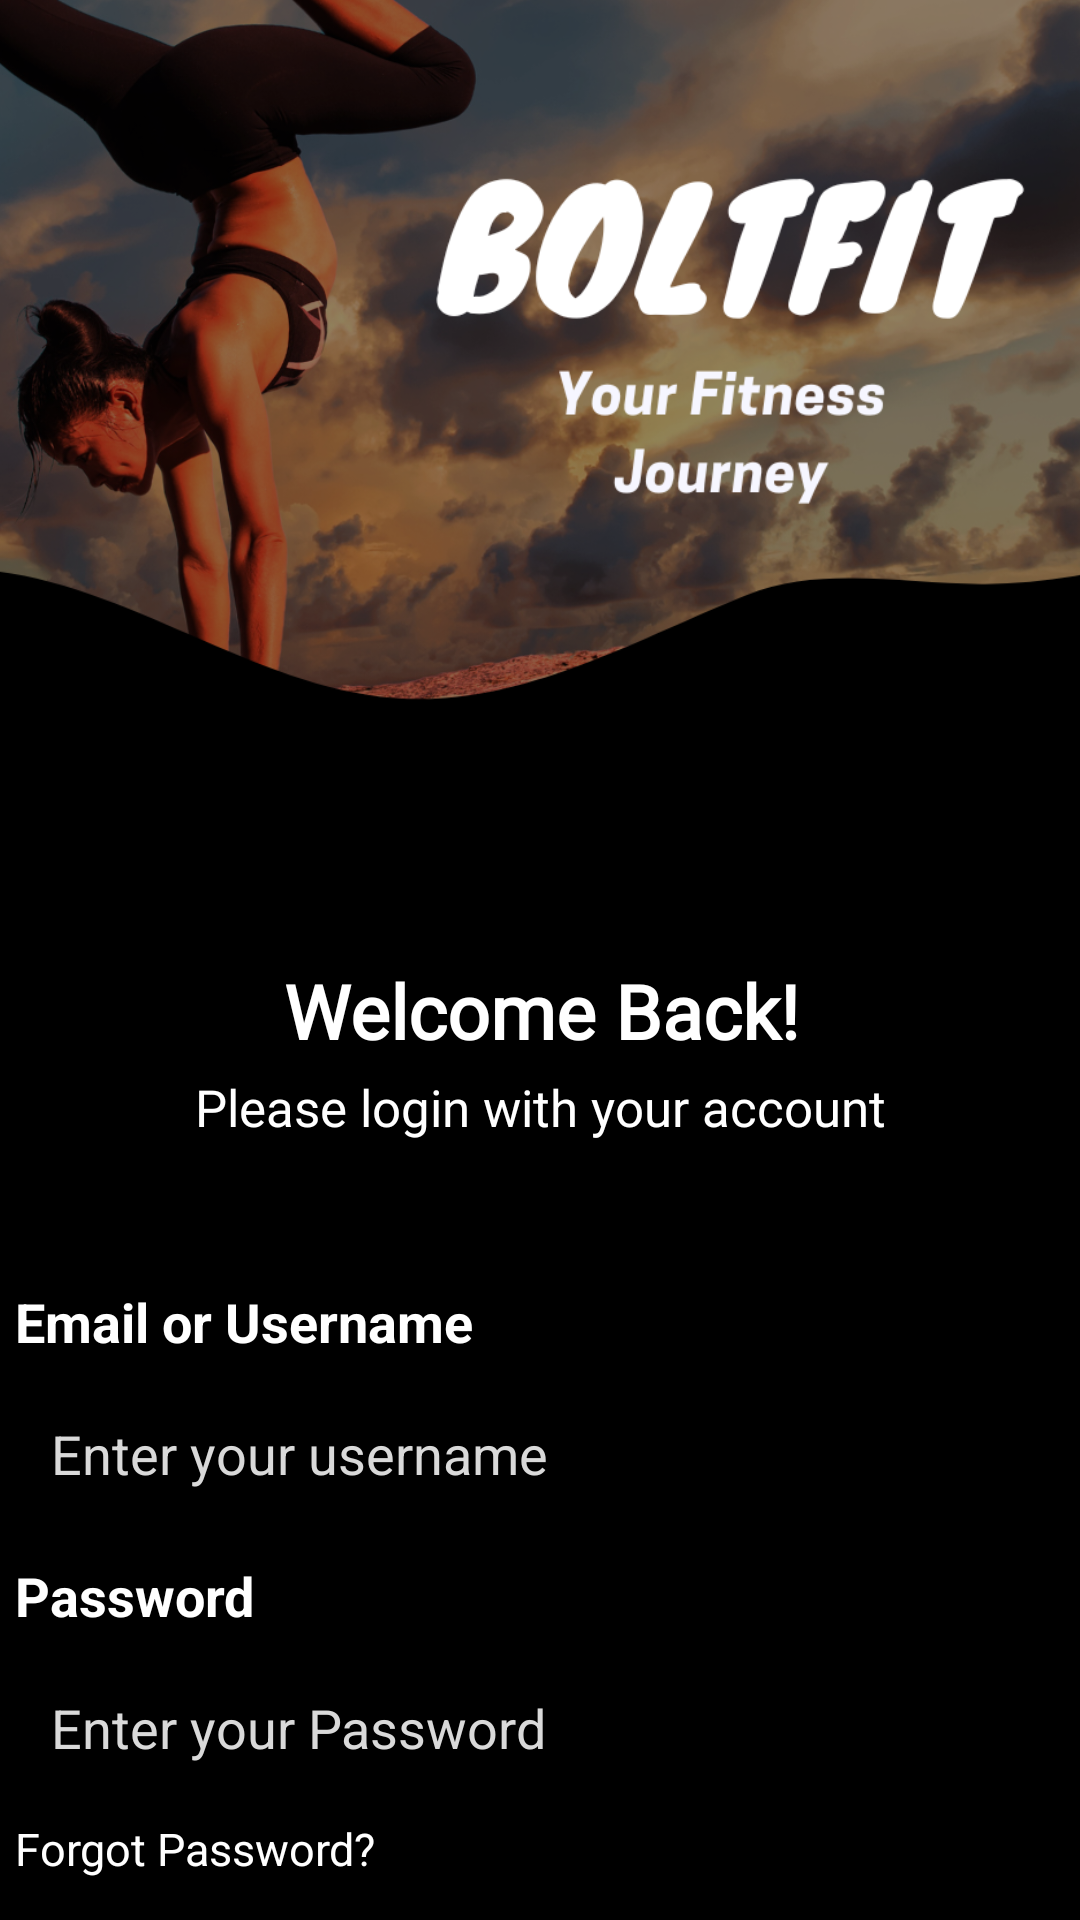

Android layout source for this screen:
<!-- AndroidManifest.xml: application theme Theme.BoltFit_FitnessApp -->
<!-- res/layout/activity_login_page.xml -->
<?xml version="1.0" encoding="utf-8"?>
<androidx.constraintlayout.widget.ConstraintLayout xmlns:android="http://schemas.android.com/apk/res/android"
    xmlns:app="http://schemas.android.com/apk/res-auto"
    xmlns:tools="http://schemas.android.com/tools"
    android:id="@+id/main"
    android:layout_width="match_parent"
    android:layout_height="match_parent"
    android:background="@color/black"
    tools:context=".Login_Page">

    <ImageView
        android:id="@+id/imageView3"
        android:layout_width="415dp"
        android:layout_height="255dp"
        android:scaleType="fitStart"
        app:layout_constraintEnd_toEndOf="parent"
        app:layout_constraintStart_toStartOf="parent"
        app:layout_constraintTop_toTopOf="parent"
        app:srcCompat="@drawable/upperdesign" />

    <ImageView
        android:id="@+id/imageView4"
        android:layout_width="202dp"
        android:layout_height="121dp"
        android:layout_marginTop="52dp"
        app:layout_constraintEnd_toEndOf="parent"
        app:layout_constraintHorizontal_bias="0.923"
        app:layout_constraintStart_toStartOf="@+id/imageView3"
        app:layout_constraintTop_toTopOf="@+id/imageView3"
        app:srcCompat="@drawable/boltfit_txt" />

    <TextView
        android:id="@+id/textView7"
        android:layout_width="wrap_content"
        android:layout_height="wrap_content"
        android:layout_marginTop="4dp"
        android:fontFamily="@font/alata"
        android:text="@string/please_login_with_your_account"
        android:textColor="@color/white"
        android:textSize="17sp"
        app:layout_constraintEnd_toEndOf="parent"
        app:layout_constraintStart_toStartOf="parent"
        app:layout_constraintTop_toBottomOf="@+id/textView6" />

    <TextView
        android:id="@+id/textView6"
        android:layout_width="wrap_content"
        android:layout_height="wrap_content"
        android:layout_marginTop="320dp"
        android:fontFamily="@font/concert_one"
        android:text="@string/welcome_back"
        android:textColor="@color/white"
        android:textSize="25sp"
        android:textStyle="bold"
        app:layout_constraintEnd_toEndOf="parent"
        app:layout_constraintHorizontal_bias="0.502"
        app:layout_constraintStart_toStartOf="parent"
        app:layout_constraintTop_toTopOf="parent" />

    <Button
        android:id="@+id/loginButton1"
        android:layout_width="188dp"
        android:layout_height="64dp"
        android:background="@drawable/btn_bg_white"
        android:text="@string/login"
        android:textSize="17sp"
        android:textStyle="bold"
        app:layout_constraintBottom_toBottomOf="parent"
        app:layout_constraintEnd_toEndOf="parent"
        app:layout_constraintHorizontal_bias="0.497"
        app:layout_constraintStart_toStartOf="parent"
        app:layout_constraintTop_toBottomOf="@+id/linearLayout2"
        app:layout_constraintVertical_bias="0.072" />

    <LinearLayout
        android:id="@+id/linearLayout2"
        android:layout_width="350dp"
        android:layout_height="230dp"
        android:layout_marginTop="48dp"
        android:orientation="vertical"
        app:layout_constraintEnd_toEndOf="parent"
        app:layout_constraintHorizontal_bias="0.491"
        app:layout_constraintStart_toStartOf="parent"
        app:layout_constraintTop_toBottomOf="@+id/textView7">

        <TextView
            android:id="@+id/textView2"
            android:layout_width="match_parent"
            android:layout_height="wrap_content"
            android:text="@string/email_or_username"
            android:textColor="@color/white"
            android:textSize="18sp"
            android:textStyle="bold" />

        <EditText
            android:id="@+id/usernameText1"
            android:layout_width="343dp"
            android:layout_height="45dp"
            android:layout_marginTop="11dp"
            android:background="@drawable/edittext_bg"
            android:ems="10"
            android:hint="Enter your username"
            android:inputType="text"
            android:padding="12dp"
            android:textColor="@color/white"
            android:textColorHint="#D9D9D9" />


        <TextView
            android:id="@+id/textView5"
            android:layout_width="match_parent"
            android:layout_height="wrap_content"
            android:layout_marginTop="11dp"
            android:text="@string/password"
            android:textColor="@color/white"
            android:textSize="18sp"
            android:textStyle="bold" />

        <EditText
            android:id="@+id/passwordText"
            android:layout_width="343dp"
            android:layout_height="45dp"
            android:layout_marginTop="11dp"
            android:background="@drawable/edittext_bg"
            android:ems="10"
            android:hint="@string/enter_your_password"
            android:inputType="textPassword"
            android:padding="12dp"
            android:textColor="@color/white"
            android:textColorHint="#D9D9D9" />

        <TextView
            android:id="@+id/textView8"
            android:layout_width="match_parent"
            android:layout_height="wrap_content"
            android:layout_marginTop="6dp"
            android:text="@string/forgot_password"
            android:textColor="@color/white"
            android:textSize="15sp" />

    </LinearLayout>
</androidx.constraintlayout.widget.ConstraintLayout>
<!-- resources referenced by this layout -->
<resources>
  <!-- drawable boltfit_txt: png bitmap (drawable, 24064 bytes) -->
  <!-- drawable upperdesign: png bitmap (drawable, 697916 bytes) -->
  <string name="email_or_username">Email or Username</string>
  <string name="enter_your_password">Enter your Password</string>
  <string name="forgot_password">Forgot Password?</string>
  <string name="login">LOGIN</string>
  <string name="password">Password</string>
  <string name="please_login_with_your_account">Please login with your account</string>
  <string name="welcome_back">Welcome Back!</string>
  <style name="Theme.BoltFit_FitnessApp" parent="Base.Theme.BoltFit_FitnessApp" />
  <style name="Base.Theme.BoltFit_FitnessApp" parent="Theme.AppCompat.Light.NoActionBar">
          
          
      </style>
  <!-- not gathered from this repository: default colours our renderer supplied (Android Studio template values) -->
  <color name="black">#FF000000</color>
  <color name="white">#FFFFFFFF</color>
</resources>
